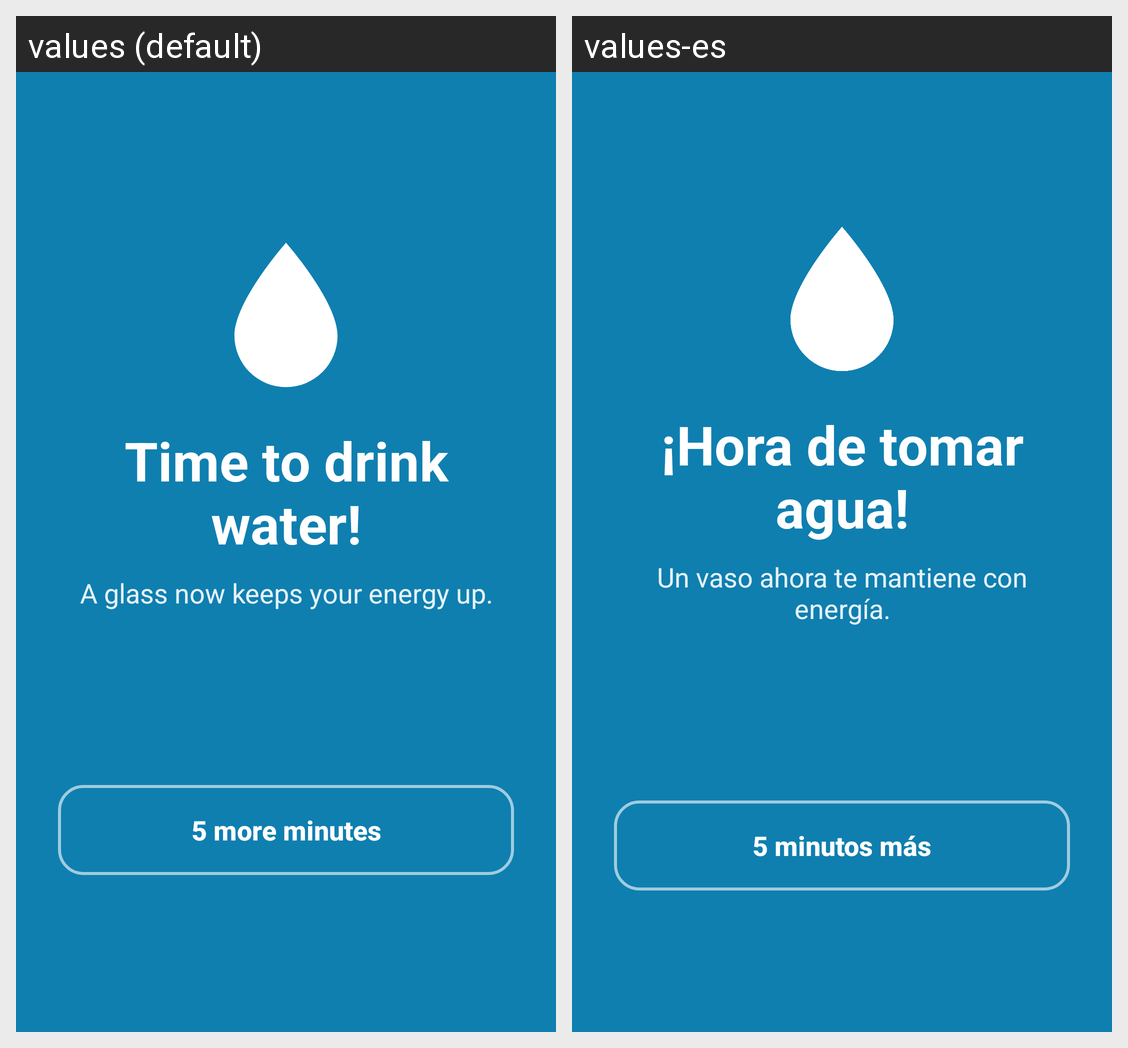

Here is an Android app screen in its default locale and in the app's own translations. Write out the translated-string differences for the strings that appear on this screen.
Android screen res/layout/activity_alarm.xml rendered under 2 locales, left to right: values (default), values-es. Device: Nexus 5 (rendered at 1080×1920; each locale shown at half size, 540×960, under a caption strip naming it); theme AlarmTheme.
Strings drawn on this screen, with the default value and each locale's value (text and hints the layout hard-codes, and strings that could not be matched under every locale, appear in the picture but are not listed):

alarm_title
  values: Time to drink water!
  values-es: ¡Hora de tomar agua!

alarm_text
  values: A glass now keeps your energy up.
  values-es: Un vaso ahora te mantiene con energía.

snooze
  values: 5 more minutes
  values-es: 5 minutos más
